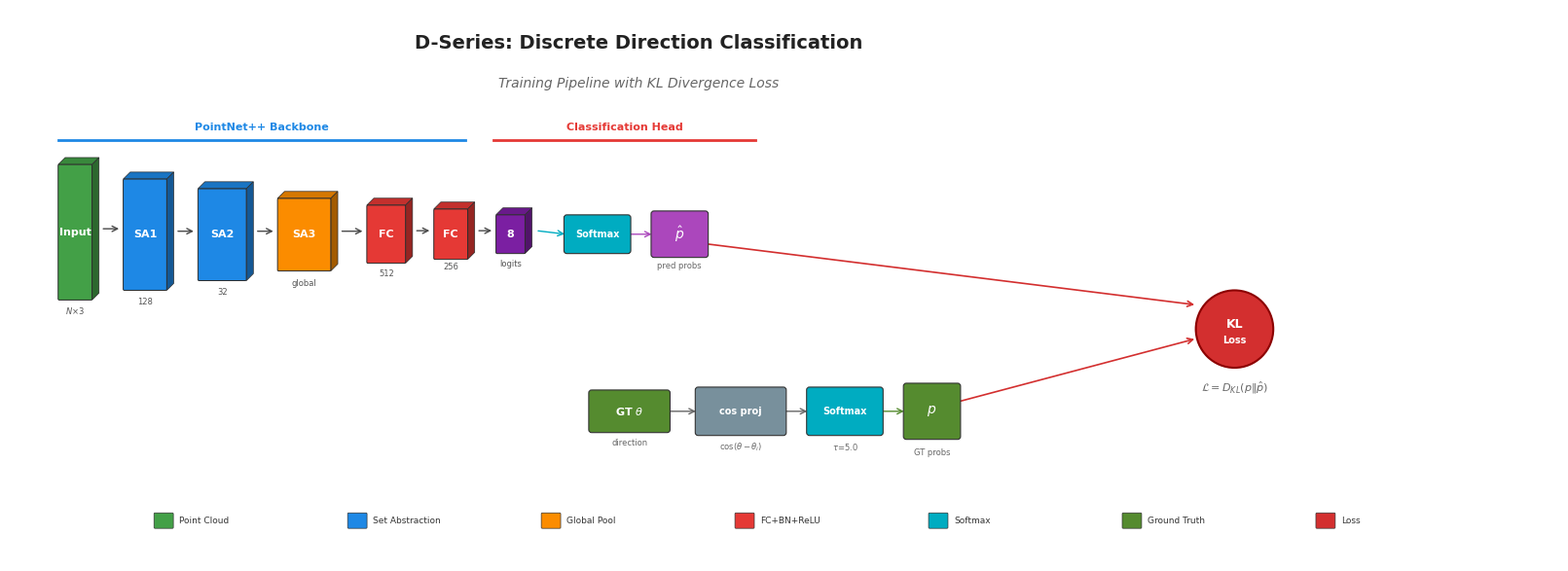

Recreate this plot in Python. (Note: this script raises an exception after producing the figure.)
"""
D-Series Network Architecture - 完整训练流程
包含 Softmax 和 KL Divergence Loss
"""

import matplotlib.pyplot as plt
import matplotlib.patches as mpatches
from matplotlib.patches import FancyBboxPatch, FancyArrowPatch, Rectangle, Polygon, Circle
import numpy as np
import os

plt.rcParams['font.family'] = 'sans-serif'
plt.rcParams['font.sans-serif'] = ['DejaVu Sans', 'Arial']
plt.rcParams['mathtext.fontset'] = 'dejavusans'


class Block3D:
    """3D块"""
    def __init__(self, ax, x, y, w, h, d, color, alpha=1.0):
        self.ax = ax
        self.x, self.y = x, y
        self.w, self.h, self.d = w, h, d
        self.color = np.array(plt.cm.colors.to_rgb(color))
        self.alpha = alpha
        self._draw()

    def _draw(self):
        front = FancyBboxPatch(
            (self.x, self.y), self.w, self.h,
            boxstyle="round,pad=0,rounding_size=0.012",
            facecolor=self.color, edgecolor='#2c2c2c',
            linewidth=0.7, alpha=self.alpha, zorder=3
        )
        self.ax.add_patch(front)

        top_pts = [
            [self.x, self.y + self.h],
            [self.x + self.d * 0.6, self.y + self.h + self.d * 0.6],
            [self.x + self.w + self.d * 0.6, self.y + self.h + self.d * 0.6],
            [self.x + self.w, self.y + self.h]
        ]
        top = Polygon(top_pts, facecolor=self.color * 0.85,
                      edgecolor='#2c2c2c', linewidth=0.5, alpha=self.alpha, zorder=2)
        self.ax.add_patch(top)

        right_pts = [
            [self.x + self.w, self.y],
            [self.x + self.w + self.d * 0.6, self.y + self.d * 0.6],
            [self.x + self.w + self.d * 0.6, self.y + self.h + self.d * 0.6],
            [self.x + self.w, self.y + self.h]
        ]
        right = Polygon(right_pts, facecolor=self.color * 0.65,
                        edgecolor='#2c2c2c', linewidth=0.5, alpha=self.alpha, zorder=2)
        self.ax.add_patch(right)

        self.right_x = self.x + self.w + self.d * 0.6
        self.center_y = self.y + self.h / 2 + self.d * 0.3
        self.top_y = self.y + self.h + self.d * 0.6


def draw_arrow(ax, x1, y1, x2, y2, color='#4a4a4a', style='->', lw=1.0):
    ax.annotate('', xy=(x2, y2), xytext=(x1, y1),
                arrowprops=dict(arrowstyle=style, color=color, lw=lw, shrinkA=1, shrinkB=1),
                zorder=1)


def draw_rounded_box(ax, x, y, w, h, color, text, fontsize=8, text_color='white'):
    """圆角矩形框"""
    box = FancyBboxPatch((x, y), w, h, boxstyle="round,pad=0.02,rounding_size=0.03",
                          facecolor=color, edgecolor='#333', linewidth=0.8, zorder=3)
    ax.add_patch(box)
    ax.text(x + w/2, y + h/2, text, ha='center', va='center',
            fontsize=fontsize, fontweight='bold', color=text_color, zorder=4)
    return x + w


def draw_circle_op(ax, x, y, r, color, text, fontsize=8):
    """圆形操作符"""
    circle = Circle((x, y), r, facecolor=color, edgecolor='#333', linewidth=0.8, zorder=3)
    ax.add_patch(circle)
    ax.text(x, y, text, ha='center', va='center', fontsize=fontsize,
            fontweight='bold', color='white', zorder=4)
    return x + r


def create_diagram():
    fig, ax = plt.subplots(figsize=(16, 6), dpi=150)
    ax.set_xlim(-0.5, 15.5)
    ax.set_ylim(-1.2, 4.5)
    ax.set_aspect('equal')
    ax.axis('off')
    fig.patch.set_facecolor('white')

    # 配色
    C = {
        'input': '#43A047',
        'sa': '#1E88E5',
        'global': '#FB8C00',
        'fc': '#E53935',
        'logits': '#7B1FA2',
        'softmax': '#00ACC1',
        'gt': '#558B2F',
        'loss': '#D32F2F',
        'prob': '#AB47BC'
    }

    # ========== 主网络流程 (y=1.5) ==========
    y0 = 1.5
    d3d = 0.12

    # INPUT
    x = 0
    b = Block3D(ax, x, y0, 0.35, 1.4, d3d, C['input'])
    ax.text(x + 0.175, y0 + 0.7, 'Input', ha='center', va='center',
            fontsize=8, fontweight='bold', color='white', zorder=5)
    ax.text(x + 0.175, y0 - 0.15, r'$N{\times}3$', ha='center', fontsize=6, color='#555')
    x = b.right_x + 0.25
    draw_arrow(ax, b.right_x + 0.03, b.center_y, x - 0.03, b.center_y)

    # SA1
    b = Block3D(ax, x, y0 + 0.1, 0.45, 1.15, d3d, C['sa'])
    ax.text(x + 0.225, y0 + 0.68, 'SA1', ha='center', va='center',
            fontsize=8, fontweight='bold', color='white', zorder=5)
    ax.text(x + 0.225, y0 - 0.05, '128', ha='center', fontsize=6, color='#555')
    x = b.right_x + 0.25
    draw_arrow(ax, b.right_x + 0.03, b.center_y, x - 0.03, b.center_y)

    # SA2
    b = Block3D(ax, x, y0 + 0.2, 0.5, 0.95, d3d, C['sa'])
    ax.text(x + 0.25, y0 + 0.68, 'SA2', ha='center', va='center',
            fontsize=8, fontweight='bold', color='white', zorder=5)
    ax.text(x + 0.25, y0 + 0.05, '32', ha='center', fontsize=6, color='#555')
    x = b.right_x + 0.25
    draw_arrow(ax, b.right_x + 0.03, b.center_y, x - 0.03, b.center_y)

    # SA3 (Global)
    b = Block3D(ax, x, y0 + 0.3, 0.55, 0.75, d3d, C['global'])
    ax.text(x + 0.275, y0 + 0.68, 'SA3', ha='center', va='center',
            fontsize=8, fontweight='bold', color='white', zorder=5)
    ax.text(x + 0.275, y0 + 0.15, 'global', ha='center', fontsize=6, color='#555')
    x = b.right_x + 0.3
    draw_arrow(ax, b.right_x + 0.03, b.center_y, x - 0.03, b.center_y)

    # FC1
    b = Block3D(ax, x, y0 + 0.38, 0.4, 0.6, d3d, C['fc'])
    ax.text(x + 0.2, y0 + 0.68, 'FC', ha='center', va='center',
            fontsize=8, fontweight='bold', color='white', zorder=5)
    ax.text(x + 0.2, y0 + 0.25, '512', ha='center', fontsize=6, color='#555')
    x = b.right_x + 0.22
    draw_arrow(ax, b.right_x + 0.03, b.center_y, x - 0.03, b.center_y)

    # FC2
    b = Block3D(ax, x, y0 + 0.42, 0.35, 0.52, d3d, C['fc'])
    ax.text(x + 0.175, y0 + 0.68, 'FC', ha='center', va='center',
            fontsize=8, fontweight='bold', color='white', zorder=5)
    ax.text(x + 0.175, y0 + 0.32, '256', ha='center', fontsize=6, color='#555')
    x = b.right_x + 0.22
    draw_arrow(ax, b.right_x + 0.03, b.center_y, x - 0.03, b.center_y)

    # Logits (output)
    b = Block3D(ax, x, y0 + 0.48, 0.3, 0.4, d3d, C['logits'])
    ax.text(x + 0.15, y0 + 0.68, '8', ha='center', va='center',
            fontsize=8, fontweight='bold', color='white', zorder=5)
    ax.text(x + 0.15, y0 + 0.35, 'logits', ha='center', fontsize=6, color='#555')
    logits_x = b.right_x
    logits_y = b.center_y

    # ========== Softmax 分支 ==========
    softmax_x = logits_x + 0.6
    softmax_y = y0 + 0.68

    draw_arrow(ax, logits_x + 0.05, logits_y, softmax_x - 0.25, softmax_y, C['softmax'])
    draw_rounded_box(ax, softmax_x - 0.25, softmax_y - 0.18, 0.65, 0.36,
                     C['softmax'], 'Softmax', fontsize=7)

    # 预测概率分布
    pred_x = softmax_x + 0.6
    draw_arrow(ax, softmax_x + 0.4, softmax_y, pred_x + 0.05, softmax_y, C['prob'])
    draw_rounded_box(ax, pred_x + 0.05, softmax_y - 0.22, 0.55, 0.44,
                     C['prob'], r'$\hat{p}$', fontsize=10)
    ax.text(pred_x + 0.32, softmax_y - 0.35, 'pred probs', ha='center', fontsize=6, color='#666')

    # ========== GT 分支 (下方) ==========
    gt_y = 0.3

    # GT 方向输入
    gt_input_x = 5.5
    draw_rounded_box(ax, gt_input_x, gt_y - 0.15, 0.8, 0.4, C['gt'], r'GT $\theta$', fontsize=8)
    ax.text(gt_input_x + 0.4, gt_y - 0.3, 'direction', ha='center', fontsize=6, color='#666')

    # cos 投影
    proj_x = gt_input_x + 1.1
    draw_arrow(ax, gt_input_x + 0.8, gt_y + 0.05, proj_x, gt_y + 0.05, '#666')
    draw_rounded_box(ax, proj_x, gt_y - 0.18, 0.9, 0.46, '#78909C',
                     r'cos proj', fontsize=7, text_color='white')
    ax.text(proj_x + 0.45, gt_y - 0.35, r'$\cos(\theta - \theta_i)$', ha='center', fontsize=6, color='#666')

    # GT Softmax
    gt_softmax_x = proj_x + 1.15
    draw_arrow(ax, proj_x + 0.9, gt_y + 0.05, gt_softmax_x, gt_y + 0.05, '#666')
    draw_rounded_box(ax, gt_softmax_x, gt_y - 0.18, 0.75, 0.46,
                     C['softmax'], r'Softmax', fontsize=7)
    ax.text(gt_softmax_x + 0.375, gt_y - 0.35, r'$\tau$=' + '5.0', ha='center', fontsize=6, color='#666')

    # GT 概率分布
    gt_prob_x = gt_softmax_x + 1.0
    draw_arrow(ax, gt_softmax_x + 0.75, gt_y + 0.05, gt_prob_x, gt_y + 0.05, C['gt'])
    draw_rounded_box(ax, gt_prob_x, gt_y - 0.22, 0.55, 0.54,
                     C['gt'], r'$p$', fontsize=10)
    ax.text(gt_prob_x + 0.275, gt_y - 0.4, 'GT probs', ha='center', fontsize=6, color='#666')

    # ========== KL Divergence Loss ==========
    loss_x = 11.8
    loss_y = 1.2

    # 从 pred probs 到 loss
    draw_arrow(ax, pred_x + 0.6, softmax_y - 0.1, loss_x - 0.05, loss_y + 0.25, C['loss'], lw=1.2)

    # 从 GT probs 到 loss
    draw_arrow(ax, gt_prob_x + 0.55, gt_y + 0.15, loss_x - 0.05, loss_y - 0.1, C['loss'], lw=1.2)

    # Loss 圆圈
    loss_circle = Circle((loss_x + 0.35, loss_y), 0.4, facecolor=C['loss'],
                          edgecolor='#8B0000', linewidth=1.5, zorder=5)
    ax.add_patch(loss_circle)
    ax.text(loss_x + 0.35, loss_y + 0.05, 'KL', ha='center', va='center',
            fontsize=9, fontweight='bold', color='white', zorder=6)
    ax.text(loss_x + 0.35, loss_y - 0.12, 'Loss', ha='center', va='center',
            fontsize=7, fontweight='bold', color='white', zorder=6)

    # Loss 公式
    ax.text(loss_x + 0.35, loss_y - 0.65, r'$\mathcal{L} = D_{KL}(p \| \hat{p})$',
            ha='center', fontsize=8, color='#666')

    # ========== Backbone 和 Head 标注 ==========
    ax.plot([0, 4.2], [3.15, 3.15], color=C['sa'], lw=2)
    ax.text(2.1, 3.25, 'PointNet++ Backbone', ha='center', fontsize=8, color=C['sa'], fontweight='bold')

    ax.plot([4.5, 7.2], [3.15, 3.15], color=C['fc'], lw=2)
    ax.text(5.85, 3.25, 'Classification Head', ha='center', fontsize=8, color=C['fc'], fontweight='bold')

    # ========== 标题 ==========
    ax.text(6, 4.1, 'D-Series: Discrete Direction Classification', fontsize=14,
            fontweight='bold', ha='center', color='#222')
    ax.text(6, 3.7, 'Training Pipeline with KL Divergence Loss', fontsize=10,
            ha='center', color='#666', style='italic')

    # ========== 图例 ==========
    leg_y = -0.85
    leg_items = [
        (C['input'], 'Point Cloud'),
        (C['sa'], 'Set Abstraction'),
        (C['global'], 'Global Pool'),
        (C['fc'], 'FC+BN+ReLU'),
        (C['softmax'], 'Softmax'),
        (C['gt'], 'Ground Truth'),
        (C['loss'], 'Loss'),
    ]
    for i, (c, t) in enumerate(leg_items):
        lx = 1.0 + i * 2.0
        rect = FancyBboxPatch((lx, leg_y), 0.18, 0.14, boxstyle="round,pad=0.01",
                               facecolor=c, edgecolor='#333', lw=0.5)
        ax.add_patch(rect)
        ax.text(lx + 0.25, leg_y + 0.07, t, va='center', fontsize=6.5, color='#333')

    plt.tight_layout(pad=0.3)
    return fig


if __name__ == '__main__':
    fig = create_diagram()
    out_dir = os.path.dirname(__file__)

    fig.savefig(os.path.join(out_dir, 'network_arch.pdf'),
                format='pdf', bbox_inches='tight', facecolor='white')
    fig.savefig(os.path.join(out_dir, 'network_arch.svg'),
                format='svg', bbox_inches='tight', facecolor='white')
    fig.savefig(os.path.join(out_dir, 'network_arch.png'),
                format='png', bbox_inches='tight', dpi=300, facecolor='white')

    print("Generated: network_arch.pdf, network_arch.svg, network_arch.png")
    plt.close()
